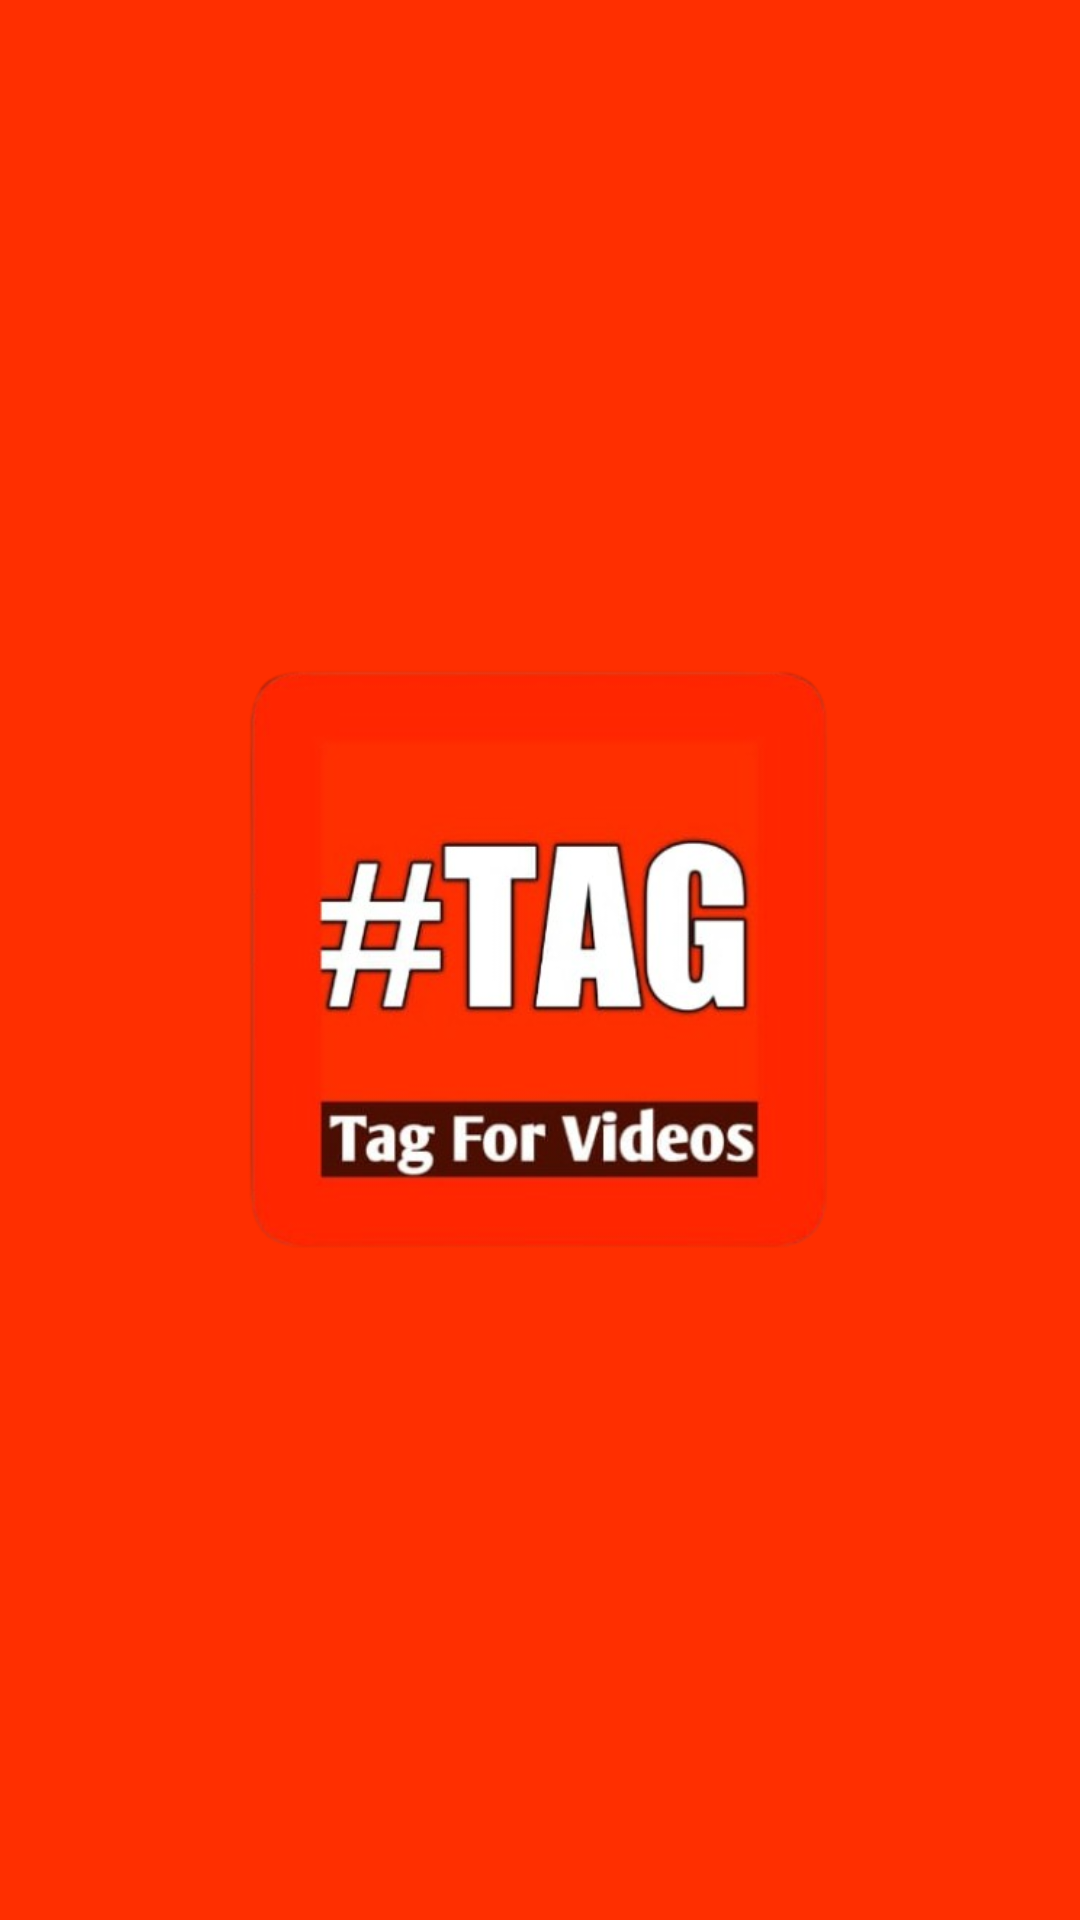

Layout XML and referenced resources for this Android screen:
<!-- AndroidManifest.xml: application theme Theme.TagFinderFindTagsForVideos -->
<!-- res/layout/activity_splash_screen.xml -->
<?xml version="1.0" encoding="utf-8"?>
<androidx.constraintlayout.widget.ConstraintLayout xmlns:android="http://schemas.android.com/apk/res/android"
    xmlns:app="http://schemas.android.com/apk/res-auto"
    xmlns:tools="http://schemas.android.com/tools"
    android:id="@+id/main"
    android:background="#FF2F00"
    android:layout_width="match_parent"
    android:layout_height="match_parent"
    tools:context=".SplashScreen">
    <LinearLayout
        android:backgroundTint="#FF2F00"
        android:layout_width="match_parent"
        android:layout_height="match_parent"
        android:gravity="center"
        android:background="@android:color/white"
        android:orientation="vertical">

        <ImageView
            android:layout_width="295dp"
            android:layout_height="242dp"
            android:src="@drawable/tlog" />

    </LinearLayout>


</androidx.constraintlayout.widget.ConstraintLayout>
<!-- resources referenced by this layout -->
<resources>
  <!-- drawable tlog: png bitmap (drawable, 132013 bytes) -->
  <style name="Theme.TagFinderFindTagsForVideos" parent="Base.Theme.TagFinderFindTagsForVideos" />
  <style name="Base.Theme.TagFinderFindTagsForVideos" parent="Theme.Material3.DayNight.NoActionBar">
          
          
      </style>
</resources>
